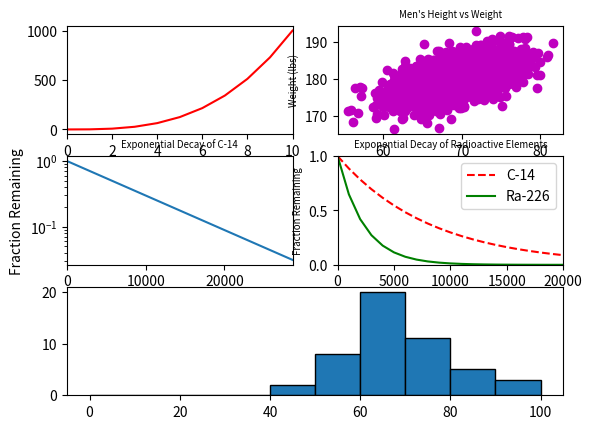

Python code for this plot: (Note: this script raises an exception after producing the figure.)
#!/usr/bin/env python3
import numpy as np
import matplotlib.pyplot as plt

y0 = np.arange(0, 11) ** 3

mean = [69, 0]
cov = [[15, 8], [8, 15]]
np.random.seed(5)
x1, y1 = np.random.multivariate_normal(mean, cov, 2000).T
y1 += 180

x2 = np.arange(0, 28651, 5730)
r2 = np.log(0.5)
t2 = 5730
y2 = np.exp((r2 / t2) * x2)

x3 = np.arange(0, 21000, 1000)
r3 = np.log(0.5)
t31 = 5730
t32 = 1600
y31 = np.exp((r3 / t31) * x3)
y32 = np.exp((r3 / t32) * x3)

np.random.seed(5)
student_grades = np.random.normal(68, 15, 50)

# your code here
plt.figure()
plt.subplot(321)
plt.plot(y0, 'r')
plt.xlim(right=10, left=0)

plt.subplot(322)
plt.scatter(x1, y1, c='m')
plt.xlabel("Height (in)", fontsize="x-small")
plt.ylabel("Weight (lbs)", fontsize="x-small")
plt.title("Men's Height vs Weight", fontsize="x-small")

plt.subplot(323)
plt.plot(x2, y2)  # plot relationship
plt.xlim(right=28650, left=0)  # set the x range
plt.title("Exponential Decay of C-14", fontsize="x-small")  # title
plt.xlabel("Time (years)")  # xlabel
plt.ylabel("Fraction Remaining")  # ylabel
plt.yscale("log")  # scale of the yaxis

plt.subplot(324)
plt.plot(x3, y31, "r--", label="C-14")
plt.plot(x3, y32, "g", label="Ra-226")
plt.xlabel("Time (years)", fontsize="x-small")
plt.ylabel("Fraction Remaining", fontsize="x-small")
plt.title("Exponential Decay of Radioactive Elements", fontsize="x-small")
plt.xlim(0, 20000)
plt.ylim(0, 1)
plt.legend()

plt.subplot(313)
plt.hist(student_grades, edgecolor='black', range=(0, 100), rwidth=10)

plt.xlim(0, 100, 10)
plt.ylim(0, 30)
plt.xticks(np.arange(0, 101, 10))

plt.xlabel("Grades", fontsize="x-small")
plt.ylabel("Number of Students", fontsize="x-small")
plt.title("Project A", fontsize="x-small")

plt.suptitle("All in One")
plt.tight_layout()
plt.show()
